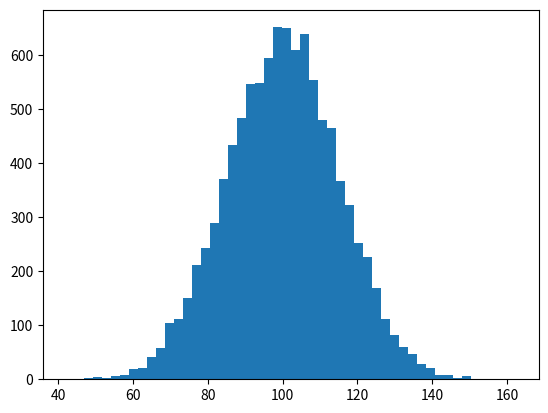

Recreate this plot in Python. (Note: this script raises an exception after producing the figure.)
import numpy as np
import matplotlib.pyplot as plt
import matplotlib.animation as animation


def animate(frameno):
    x = mu + sigma * np.random.randn(10000)
    n, _ = np.histogram(x, bins, normed=True)
    for rect, h in zip(patches, n):
        rect.set_height(h)

mu, sigma = 100, 15
fig, ax = plt.subplots()
x = mu + sigma * np.random.randn(10000)
n, bins, patches = plt.hist(x, 50, normed=1, facecolor='green', alpha=0.75)

ani = animation.FuncAnimation(fig, animate, blit=False, interval=10,
                              repeat=True)
plt.show()
